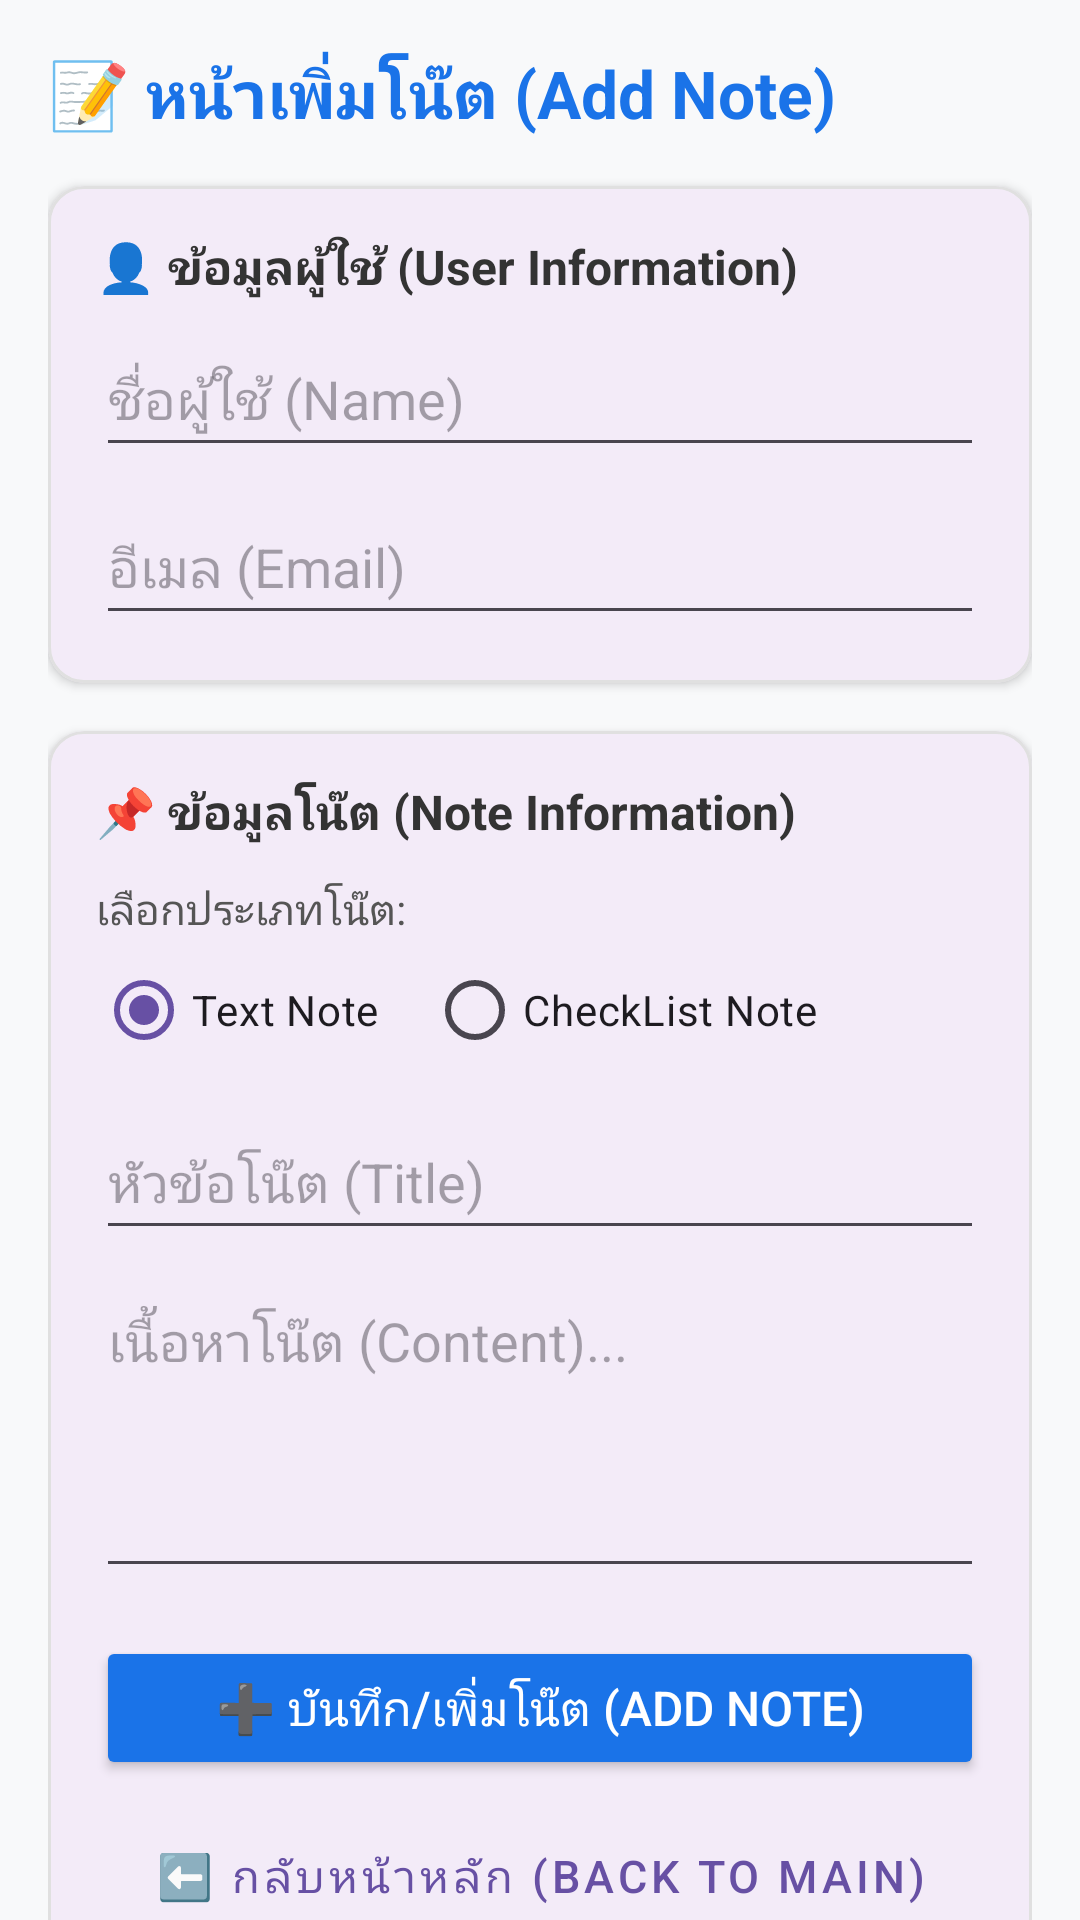

Produce the Android XML layout that renders to this screen, including the resource entries it uses.
<!-- AndroidManifest.xml: application theme Theme.Lap51 -->
<!-- res/layout/activity_add_note.xml -->
<?xml version="1.0" encoding="utf-8"?>
<androidx.core.widget.NestedScrollView xmlns:android="http://schemas.android.com/apk/res/android"
    xmlns:app="http://schemas.android.com/apk/res-auto"
    xmlns:tools="http://schemas.android.com/tools"
    android:id="@+id/add_note_root"
    android:layout_width="match_parent"
    android:layout_height="match_parent"
    android:background="#F8F9FA"
    android:fillViewport="true"
    tools:context=".AddNoteActivity">

    <LinearLayout
        android:layout_width="match_parent"
        android:layout_height="wrap_content"
        android:orientation="vertical"
        android:padding="16dp">

        <TextView
            android:layout_width="wrap_content"
            android:layout_height="wrap_content"
            android:text="📝 หน้าเพิ่มโน๊ต (Add Note)"
            android:textColor="#1A73E8"
            android:textSize="22sp"
            android:textStyle="bold" />

        
        <com.google.android.material.card.MaterialCardView
            android:layout_width="match_parent"
            android:layout_height="wrap_content"
            android:layout_marginTop="16dp"
            app:cardCornerRadius="12dp"
            app:cardElevation="2dp"
            app:strokeColor="#E0E0E0"
            app:strokeWidth="1dp">

            <LinearLayout
                android:layout_width="match_parent"
                android:layout_height="wrap_content"
                android:orientation="vertical"
                android:padding="16dp">

                <TextView
                    android:layout_width="wrap_content"
                    android:layout_height="wrap_content"
                    android:text="👤 ข้อมูลผู้ใช้ (User Information)"
                    android:textColor="#333333"
                    android:textSize="16sp"
                    android:textStyle="bold" />

                <EditText
                    android:id="@+id/etUserName"
                    android:layout_width="match_parent"
                    android:layout_height="wrap_content"
                    android:layout_marginTop="8dp"
                    android:hint="ชื่อผู้ใช้ (Name)"
                    android:inputType="textPersonName"
                    android:minHeight="48dp" />

                <EditText
                    android:id="@+id/etUserEmail"
                    android:layout_width="match_parent"
                    android:layout_height="wrap_content"
                    android:layout_marginTop="8dp"
                    android:hint="อีเมล (Email)"
                    android:inputType="textEmailAddress"
                    android:minHeight="48dp" />
            </LinearLayout>
        </com.google.android.material.card.MaterialCardView>

        
        <com.google.android.material.card.MaterialCardView
            android:layout_width="match_parent"
            android:layout_height="wrap_content"
            android:layout_marginTop="16dp"
            app:cardCornerRadius="12dp"
            app:cardElevation="2dp"
            app:strokeColor="#E0E0E0"
            app:strokeWidth="1dp">

            <LinearLayout
                android:layout_width="match_parent"
                android:layout_height="wrap_content"
                android:orientation="vertical"
                android:padding="16dp">

                <TextView
                    android:layout_width="wrap_content"
                    android:layout_height="wrap_content"
                    android:text="📌 ข้อมูลโน๊ต (Note Information)"
                    android:textColor="#333333"
                    android:textSize="16sp"
                    android:textStyle="bold" />

                <TextView
                    android:layout_width="wrap_content"
                    android:layout_height="wrap_content"
                    android:layout_marginTop="12dp"
                    android:text="เลือกประเภทโน๊ต:"
                    android:textColor="#555555" />

                <RadioGroup
                    android:id="@+id/rgNoteType"
                    android:layout_width="match_parent"
                    android:layout_height="wrap_content"
                    android:orientation="horizontal">

                    <RadioButton
                        android:id="@+id/rbTextNote"
                        android:layout_width="wrap_content"
                        android:layout_height="wrap_content"
                        android:checked="true"
                        android:text="Text Note" />

                    <RadioButton
                        android:id="@+id/rbCheckListNote"
                        android:layout_width="wrap_content"
                        android:layout_height="wrap_content"
                        android:layout_marginStart="16dp"
                        android:text="CheckList Note" />
                </RadioGroup>

                <EditText
                    android:id="@+id/etNoteTitle"
                    android:layout_width="match_parent"
                    android:layout_height="wrap_content"
                    android:layout_marginTop="8dp"
                    android:hint="หัวข้อโน๊ต (Title)"
                    android:inputType="text"
                    android:minHeight="48dp" />

                
                <EditText
                    android:id="@+id/etNoteContent"
                    android:layout_width="match_parent"
                    android:layout_height="wrap_content"
                    android:layout_marginTop="8dp"
                    android:gravity="top"
                    android:hint="เนื้อหาโน๊ต (Content)..."
                    android:inputType="textMultiLine"
                    android:lines="4"
                    android:minHeight="48dp" />

                
                <EditText
                    android:id="@+id/etCheckListItems"
                    android:layout_width="match_parent"
                    android:layout_height="wrap_content"
                    android:layout_marginTop="8dp"
                    android:gravity="top"
                    android:hint="รายการเช็คลิสต์ (ใส่บรรทัดละ 1 รายการ)..."
                    android:inputType="textMultiLine"
                    android:lines="4"
                    android:minHeight="48dp"
                    android:visibility="gone" />

                <Button
                    android:id="@+id/btnAddNote"
                    android:layout_width="match_parent"
                    android:layout_height="wrap_content"
                    android:layout_marginTop="16dp"
                    android:backgroundTint="#1A73E8"
                    android:paddingVertical="12dp"
                    android:text="➕ บันทึก/เพิ่มโน๊ต (Add Note)"
                    android:textColor="#FFFFFF"
                    android:textSize="16sp" />

                <Button
                    android:id="@+id/btnBack"
                    style="@style/Widget.MaterialComponents.Button.OutlinedButton"
                    android:layout_width="match_parent"
                    android:layout_height="wrap_content"
                    android:layout_marginTop="8dp"
                    android:paddingVertical="12dp"
                    android:text="⬅️ กลับหน้าหลัก (Back to Main)"
                    android:textSize="15sp" />

            </LinearLayout>
        </com.google.android.material.card.MaterialCardView>

        
        <TextView
            android:layout_width="wrap_content"
            android:layout_height="wrap_content"
            android:layout_marginTop="24dp"
            android:text="📋 รายการโน๊ตที่บันทึกแล้ว:"
            android:textColor="#333333"
            android:textSize="18sp"
            android:textStyle="bold" />

        <TextView
            android:id="@+id/tvEmptyNotes"
            android:layout_width="match_parent"
            android:layout_height="wrap_content"
            android:layout_marginTop="12dp"
            android:gravity="center"
            android:padding="16dp"
            android:text="ยังไม่มีข้อมูลโน๊ต กรุณาเพิ่มโน๊ตด้านบน"
            android:textColor="#888888" />

        <androidx.recyclerview.widget.RecyclerView
            android:id="@+id/rvAddedNotes"
            android:layout_width="match_parent"
            android:layout_height="wrap_content"
            android:layout_marginTop="8dp"
            android:nestedScrollingEnabled="false" />

    </LinearLayout>
</androidx.core.widget.NestedScrollView>
<!-- resources referenced by this layout -->
<resources>
  <style name="Theme.Lap51" parent="Base.Theme.Lap51" />
  <style name="Base.Theme.Lap51" parent="Theme.Material3.DayNight.NoActionBar">
          
          
      </style>
</resources>
